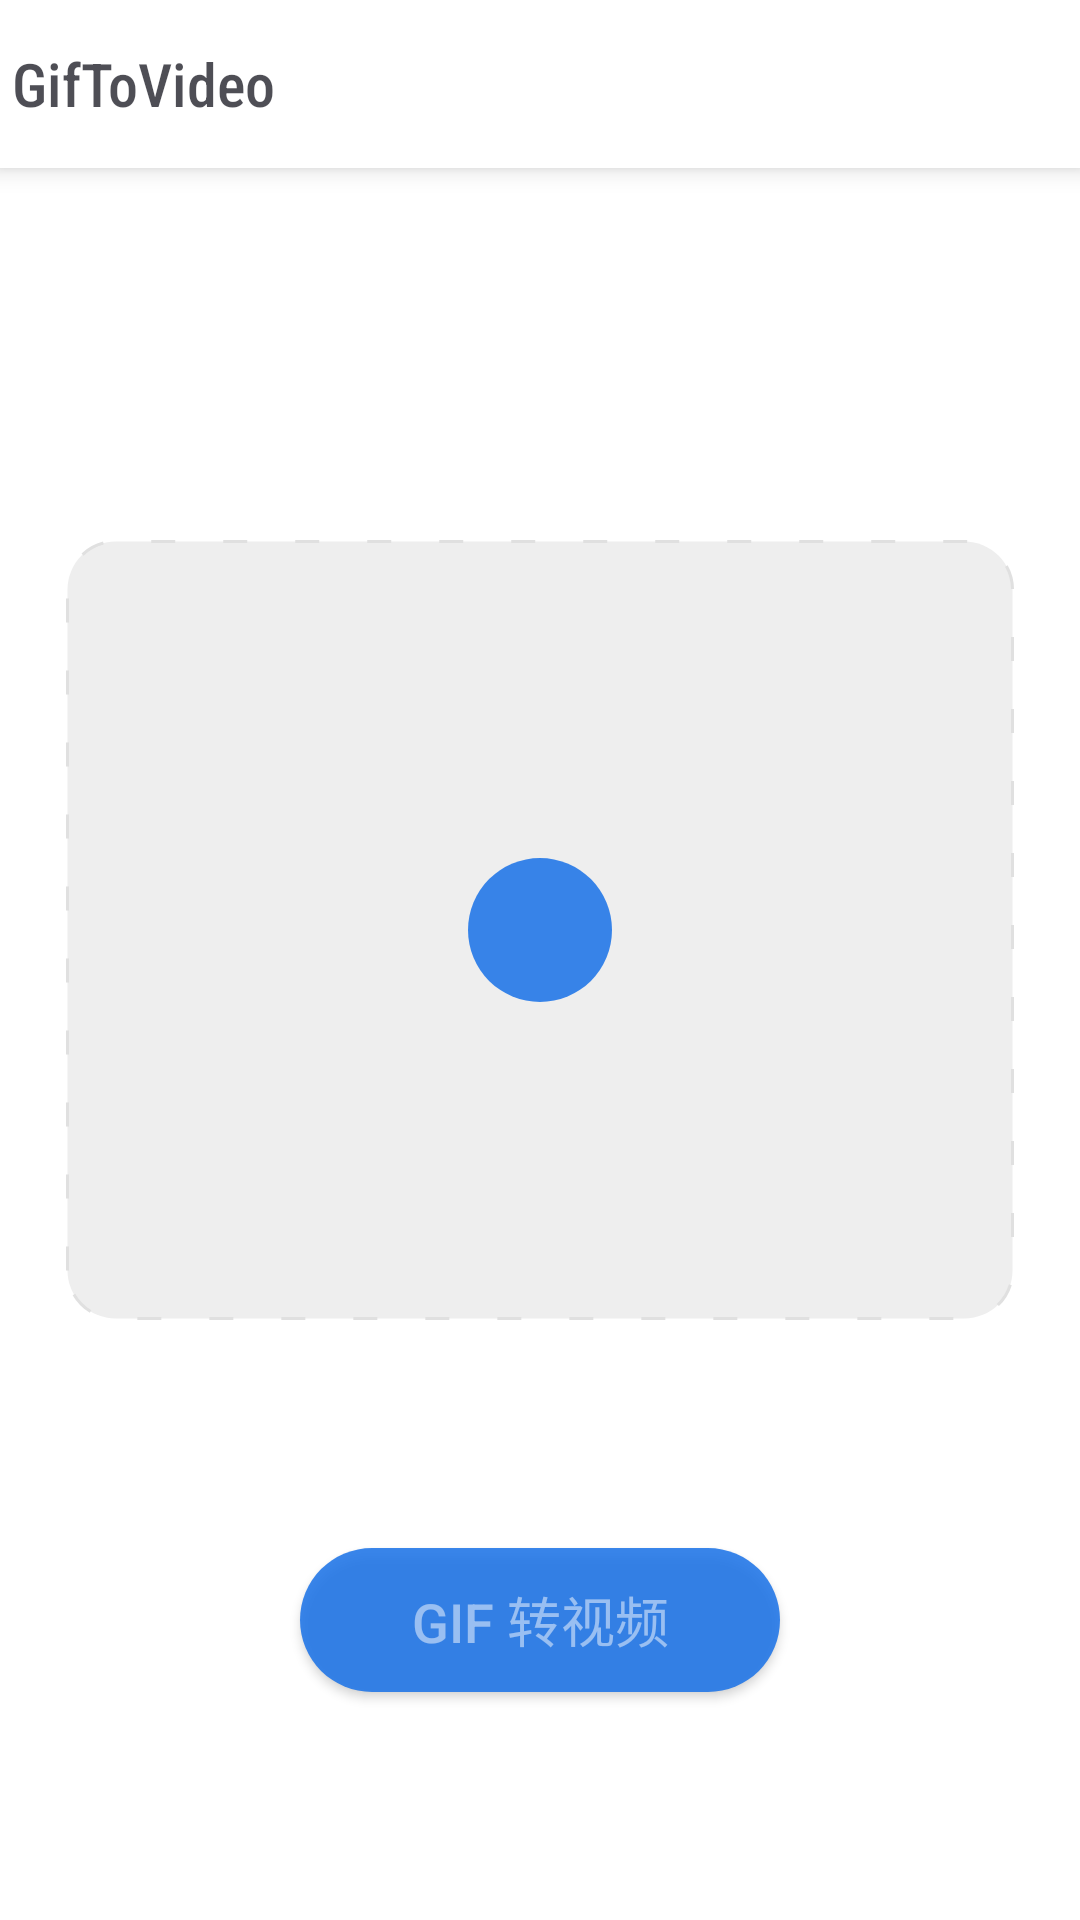

Android layout source for this screen:
<!-- AndroidManifest.xml: application theme G2VideoTheme -->
<!-- res/layout/activity_main.xml -->
<?xml version="1.0" encoding="utf-8"?>
<androidx.constraintlayout.widget.ConstraintLayout xmlns:android="http://schemas.android.com/apk/res/android"
    xmlns:app="http://schemas.android.com/apk/res-auto"
    xmlns:tools="http://schemas.android.com/tools"
    android:layout_width="match_parent"
    android:layout_height="match_parent"
    tools:context=".MainActivity">

    <androidx.appcompat.widget.Toolbar
        android:id="@+id/toolbar"
        android:layout_width="match_parent"
        android:layout_height="?actionBarSize"
        style="@style/Widget.Sight.ToolBar"
        app:layout_constraintEnd_toEndOf="parent"
        app:layout_constraintStart_toStartOf="parent"
        app:layout_constraintTop_toTopOf="parent"
        app:title="@string/app_name" />

    <FrameLayout
        android:id="@+id/previewBox"
        android:layout_width="match_parent"
        android:layout_height="260dp"
        android:background="@drawable/preview_holder_shape"
        android:layout_marginStart="22dp"
        android:layout_marginTop="124dp"
        android:layout_marginEnd="22dp"
        app:layout_constraintEnd_toEndOf="parent"
        app:layout_constraintHorizontal_bias="0.0"
        app:layout_constraintStart_toStartOf="parent"
        app:layout_constraintTop_toBottomOf="@+id/toolbar">
        <FrameLayout
            android:id="@+id/selectBtn"
            android:layout_width="@dimen/ic_min_touch_area"
            android:layout_height="@dimen/ic_min_touch_area"
            android:layout_gravity="center"
            android:background="@drawable/select_btn_shape">
            <ImageView
                android:layout_width="wrap_content"
                android:layout_height="wrap_content"
                android:layout_gravity="center"
                android:src="@drawable/ic_add_a_photo_black_24dp"/>
        </FrameLayout>
        <ImageView
            android:id="@+id/gifPreview"
            android:layout_width="match_parent"
            android:layout_height="match_parent"
            android:scaleType="centerCrop"/>
    </FrameLayout>

    <Button
        android:id="@+id/gif2VideoBtn"
        android:layout_width="160dp"
        android:layout_height="wrap_content"
        android:background="@drawable/transform_selector"
        android:padding="10dp"
        android:text="GIF 转视频"
        android:textColor="@color/textColorHintLight"
        android:textSize="18sp"
        app:layout_constraintBottom_toBottomOf="parent"
        app:layout_constraintLeft_toLeftOf="parent"
        app:layout_constraintRight_toRightOf="parent"
        app:layout_constraintTop_toBottomOf="@+id/previewBox" />

</androidx.constraintlayout.widget.ConstraintLayout>
<!-- resources referenced by this layout -->
<resources>
  <color name="textColorHintLight">#80FFFFFF</color>
  <dimen name="ic_min_touch_area">48dp</dimen>
  <!-- drawable ic_add_a_photo_black_24dp (drawable) -->
  <?xml version="1.0" encoding="UTF-8" standalone="no"?>
  <vector xmlns:android="http://schemas.android.com/apk/res/android"
      android:height="24dp"
      android:viewportHeight="24.0"
      android:viewportWidth="24.0"
      android:width="24dp">
      <path android:fillColor="@color/ic_color_enable_light"
          android:pathData="M3,4L3,1h2v3h3v2L5,6v3L3,9L3,6L0,6L0,4h3zM6,10L6,7h3L9,4h7l1.83,2L21,6c1.1,0 2,0.9 2,2v12c0,1.1 -0.9,2 -2,2L5,22c-1.1,0 -2,-0.9 -2,-2L3,10h3zM13,19c2.76,0 5,-2.24 5,-5s-2.24,-5 -5,-5 -5,2.24 -5,5 2.24,5 5,5zM9.8,14c0,1.77 1.43,3.2 3.2,3.2s3.2,-1.43 3.2,-3.2 -1.43,-3.2 -3.2,-3.2 -3.2,1.43 -3.2,3.2z"/>
  </vector>
  <!-- drawable preview_holder_shape (drawable) -->
  <?xml version="1.0" encoding="utf-8"?>
  <shape xmlns:android="http://schemas.android.com/apk/res/android"
      android:shape="rectangle">
      <solid android:color="@color/black200"/>
      <corners android:radius="@dimen/card_corner_big"/>
      <stroke android:dashGap="@dimen/margin_normal"
          android:color="@color/black300"
          android:dashWidth="@dimen/margin_small"
          android:width="1dp"/>
  </shape>
  <!-- drawable select_btn_shape (drawable) -->
  <?xml version="1.0" encoding="utf-8"?>
  <shape xmlns:android="http://schemas.android.com/apk/res/android">
      <corners android:radius="36dp"/>
      <solid android:color="@color/colorPrimary"/>
  </shape>
  <!-- drawable transform_selector (drawable) -->
  <?xml version="1.0" encoding="utf-8"?>
  <selector xmlns:android="http://schemas.android.com/apk/res/android">
      <item android:state_pressed="true">
          <shape android:shape="rectangle">
              <corners android:radius="@dimen/card_corner_super"/>
              <solid android:color="#1A73E8"/>
          </shape>
      </item>
  
      <item android:state_pressed="false">
          <shape android:shape="rectangle">
              <corners android:radius="@dimen/card_corner_super"/>
              <solid android:color="@color/colorPrimary"/>
          </shape>
      </item>
  </selector>
  <string name="app_name">GifToVideo</string>
  <style name="Widget.Sight.ToolBar" parent="Base.Widget.AppCompat.Toolbar">
          <item name="contentInsetStart">0dp</item>
          <item name="contentInsetStartWithNavigation">0dp</item>
          <item name="android:background">@color/white</item>
          <item name="android:elevation">@dimen/toolbar_elevation</item>
          <item name="android:titleMarginStart" tools:targetApi="n">@dimen/margin_normal</item>
          <item name="titleTextAppearance">@style/TextAppearance.Sight.ToolBar</item>
      </style>
  <color name="black200">#eeeeee</color>
  <dimen name="card_corner_big">16dp</dimen>
  <dimen name="margin_normal">16dp</dimen>
  <color name="black300">#e0e0e0</color>
  <dimen name="margin_small">8dp</dimen>
  <color name="colorPrimary">#DB1A73E8</color>
  <dimen name="card_corner_super">26dp</dimen>
  <color name="white">#fff</color>
  <dimen name="toolbar_elevation">5dp</dimen>
  <style name="TextAppearance.Sight.ToolBar" parent="TextAppearance.AppCompat.Title">
          <item name="android:textColor">@color/textColorPrimary</item>
          <item name="android:textSize">@dimen/text_size_h2</item>
          <item name="android:fontFamily">sans-serif-condensed-medium</item>
      </style>
  <color name="colorPrimaryDark">#f8f8f9</color>
  <color name="colorAccent">#C93E60</color>
  <color name="colorBackground">@color/white</color>
  <color name="textColorHint">#61181820</color>
  <color name="textColorPrimary">#C2161620</color>
  <dimen name="text_size_h2">20sp</dimen>
</resources>
